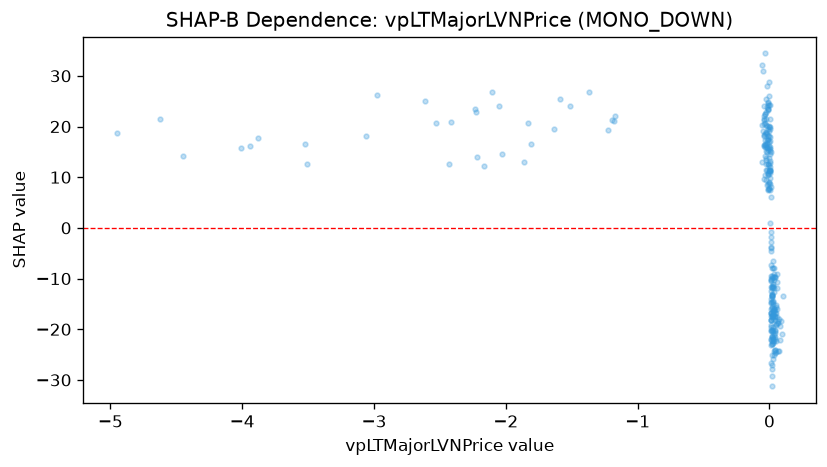

Values plotted in this chart, from the file beside it:
feature_value, shap_value
0.009239, -9.566
0.00922, 8.097
0.006883, 15.49
0.01698, -22.26
0.01696, -14.55
0.01331, -14.64
0.02213, -9.842
0.02405, -14.97
-0.000982, 13.8
-0.0005986, 11.49
0.0282, -21.84
0.047, -18.91
0.03376, -10.23
0.03347, -22.22
0.0316, -16.07
0.03486, -15.9
0.03878, -18.17
0.03528, -24.38
0.02871, -20.18
0.02769, -21.77
0.04005, -16.28
0.01064, -4.598
0.02273, -13.01
0.02133, -11.79
0.0109, -0.8778
0.01077, -1.872
0.01135, -2.71
0.01145, -3.979
0.01459, -20.28
0.0174, -17.41
0.0134, -16.72
0.00996, -11.71
0.01122, -7.272
-2.978, 26.19
-4.006, 15.76
-3.939, 16.16
-4.45, 14.24
-3.526, 16.51
0.02014, -9.44
0.01417, -17.43
0.00976, -10.24
0.009237, -10.46
0.01663, -13.49
0.01824, -20.24
0.01493, -20.19
0.04762, -24.55
0.05016, -19.2
0.04786, -15.55
0.04244, -20.09
0.02887, -11.6
0.05785, -15.93
0.03416, -7.986
0.05493, -10.61
0.04534, -9.686
0.005793, 15.95
0.00307, 11.39
0.00464, 15.21
-0.000622, 19.87
-0.002473, 20.01
0.0991, -13.35
... 222 more rows
